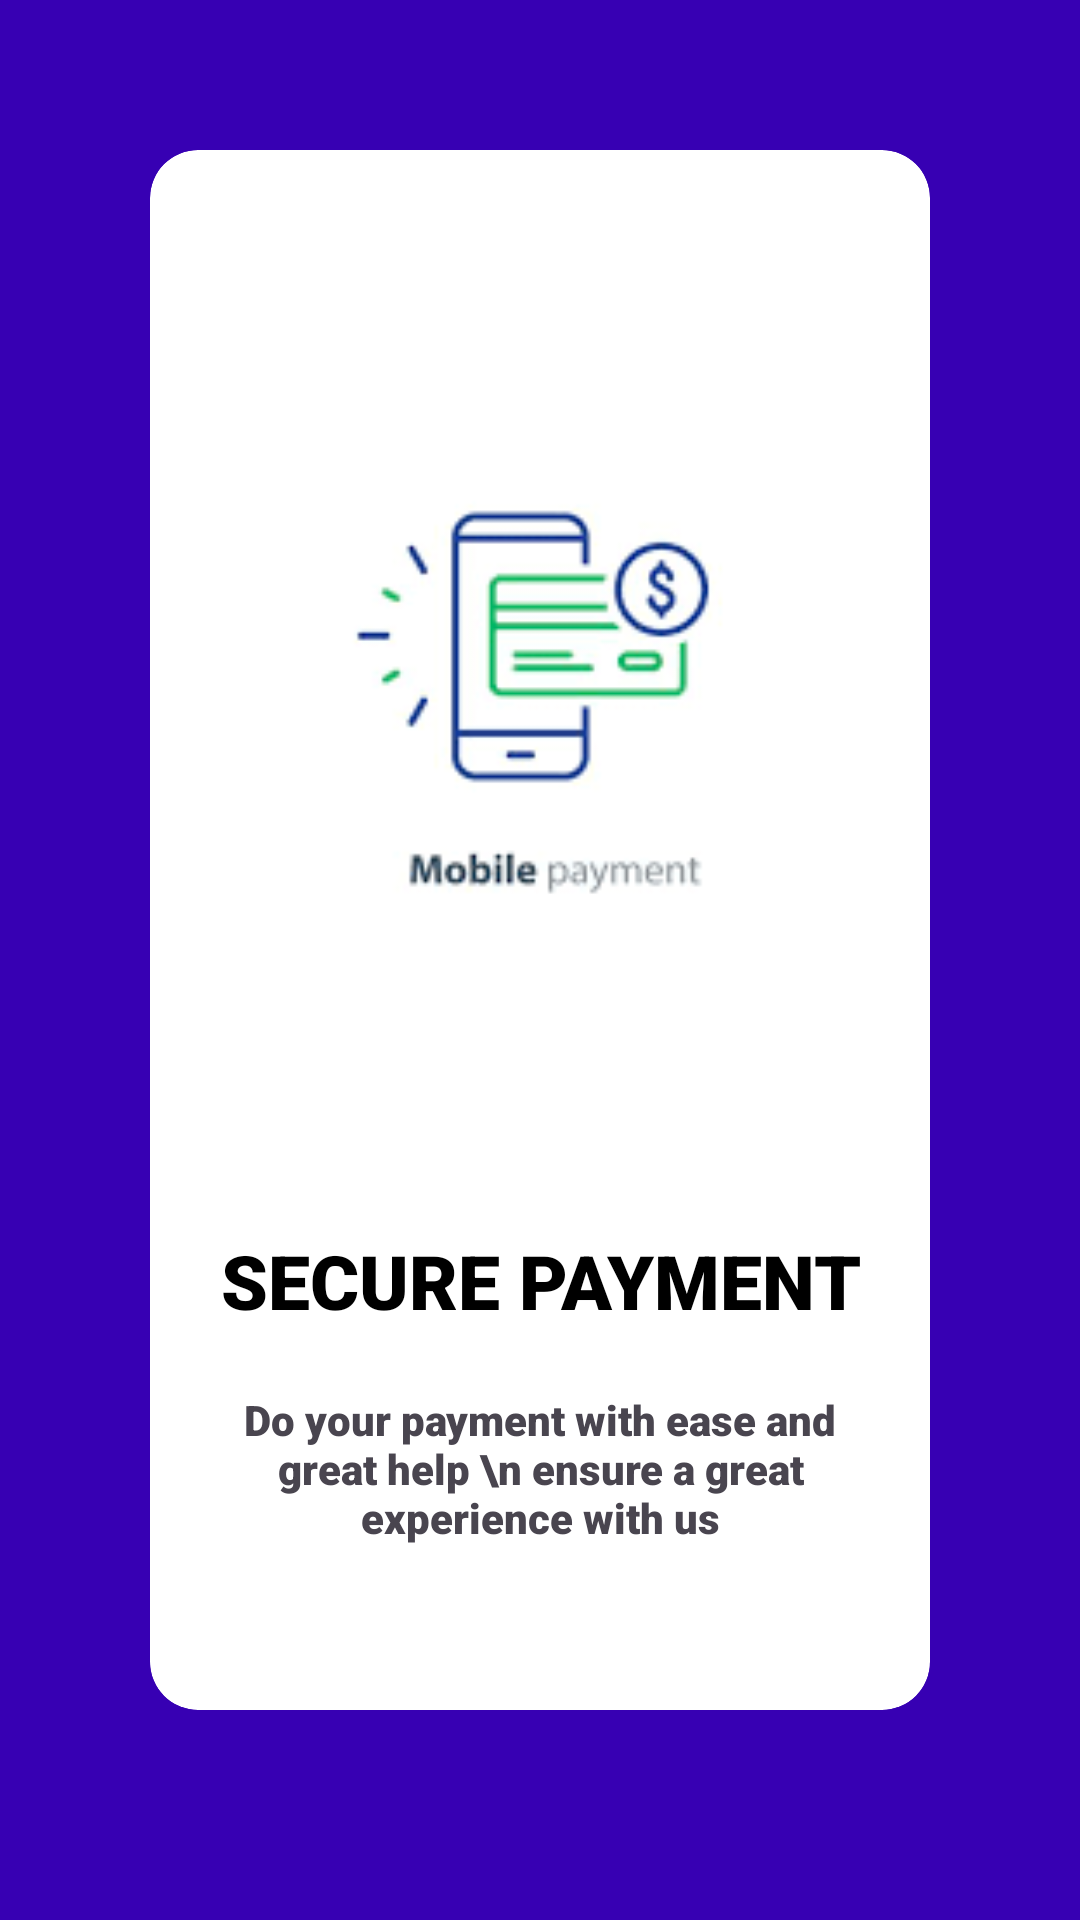

Write the Android layout XML for this screen, with the resource values it uses.
<!-- AndroidManifest.xml: application theme Theme.E_CommereceApplication.Light -->
<!-- res/layout/fragment_cart_demo.xml -->
<?xml version="1.0" encoding="utf-8"?>
<androidx.constraintlayout.widget.ConstraintLayout xmlns:android="http://schemas.android.com/apk/res/android"
    xmlns:tools="http://schemas.android.com/tools"
    android:layout_width="match_parent"
    android:layout_height="match_parent"
    xmlns:app="http://schemas.android.com/apk/res-auto"
    android:background="@color/design_default_color_primary_variant"
    tools:context=".fragments.CartDemoFragment">
    <androidx.cardview.widget.CardView
        android:id="@+id/cardView"
        android:layout_width="match_parent"
        android:layout_height="match_parent"
        android:layout_marginStart="50dp"
        android:layout_marginTop="50dp"
        android:layout_marginEnd="50dp"
        android:layout_marginBottom="70dp"
        android:padding="16dp"
        app:cardBackgroundColor="@color/white"
        app:cardCornerRadius="16dp">
        <LinearLayout
            android:layout_width="match_parent"
            android:layout_height="match_parent"
            android:orientation="vertical">
            <androidx.appcompat.widget.AppCompatImageView
                android:layout_width="300dp"
                android:layout_height="300dp"
                android:layout_gravity="center_horizontal"
                android:layout_margin="30dp"
                android:padding="20dp"
                app:srcCompat="@drawable/img_9" />
            <TextView
                android:layout_width="match_parent"
                android:layout_height="wrap_content"
                android:layout_gravity="center_horizontal"
                android:fontFamily="sans-serif-black"
                android:gravity="center"
                android:text="SECURE PAYMENT"
                android:textColor="@color/black"
                android:textSize="25sp" />
            <TextView
                style="@style/SecondaryText"
                android:layout_width="match_parent"
                android:layout_height="wrap_content"
                android:layout_gravity="center_horizontal"
                android:layout_margin="20dp"
                android:fontFamily="sans-serif-black"
                android:gravity="center"
                android:text="Do your payment with ease and great help \n ensure a great experience with us"
                android:textSize="14sp" />
        </LinearLayout>
    </androidx.cardview.widget.CardView>
</androidx.constraintlayout.widget.ConstraintLayout>
<!-- resources referenced by this layout -->
<resources>
  <color name="black">#FF000000</color>
  <color name="white">#FFFFFFFF</color>
  <!-- drawable img_9: png bitmap (drawable, 6773 bytes) -->
  <style name="Theme.E_CommereceApplication.Light" parent="Base.Theme.E_CommereceApplication.Light" />
  <style name="Base.Theme.E_CommereceApplication.Light" parent="Theme.Material3.DayNight.NoActionBar">
          <item name="colorPrimary">@color/primary_app_color_light</item>
          <item name="colorPrimaryDark">@color/primary_app_color_dark</item>
          <item name="colorAccent">@color/accent_color</item>
  
      </style>
</resources>
